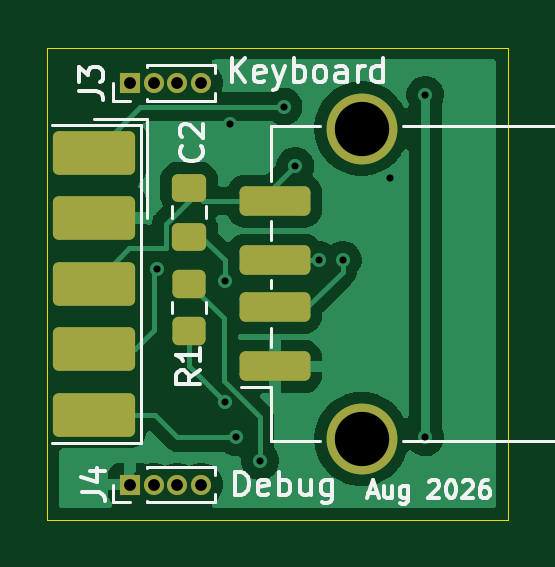
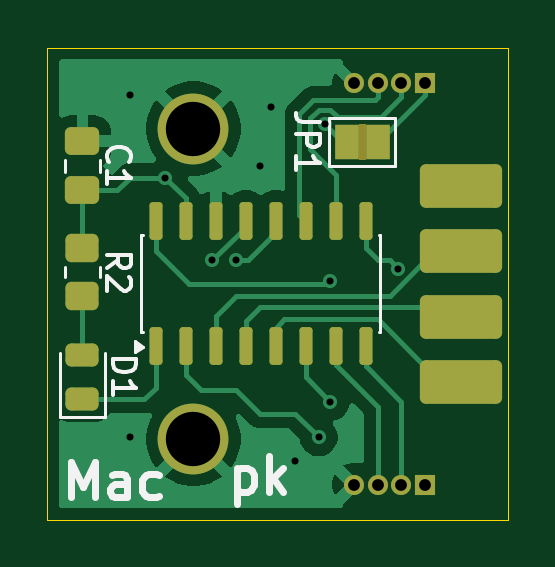
Circuit board: 9 layer files. Board 19.5 x 20.0 mm.
- bottom_copper: Macintosh-Plus-USB-Adapter-B_Cu.gbr (21724 bytes)
- bottom_mask: Macintosh-Plus-USB-Adapter-B_Mask.gbr (2932 bytes)
- bottom_silk: Macintosh-Plus-USB-Adapter-B_Silkscreen.gbr (7640 bytes)
- outline: Macintosh-Plus-USB-Adapter-Edge_Cuts.gbr (623 bytes)
- top_copper: Macintosh-Plus-USB-Adapter-F_Cu.gbr (27142 bytes)
- top_mask: Macintosh-Plus-USB-Adapter-F_Mask.gbr (2218 bytes)
- top_silk: Macintosh-Plus-USB-Adapter-F_Silkscreen.gbr (17019 bytes)
- drill: Macintosh-Plus-USB-Adapter-NPTH.drl (264 bytes)
- drill: Macintosh-Plus-USB-Adapter-PTH.drl (727 bytes)

=== bottom_copper: Macintosh-Plus-USB-Adapter-B_Cu.gbr (21724 bytes, source omitted) ===
=== bottom_mask: Macintosh-Plus-USB-Adapter-B_Mask.gbr (2932 bytes, source withheld) ===
=== bottom_silk: Macintosh-Plus-USB-Adapter-B_Silkscreen.gbr (7640 bytes, source omitted) ===
=== outline: Macintosh-Plus-USB-Adapter-Edge_Cuts.gbr ===
%TF.GenerationSoftware,KiCad,Pcbnew,10.0.5*%
%TF.CreationDate,2026-08-09T17:27:45-07:00*%
%TF.ProjectId,Macintosh-Plus-USB-Adapter,4d616369-6e74-46f7-9368-2d506c75732d,rev?*%
%TF.SameCoordinates,Original*%
%TF.FileFunction,Profile,NP*%
%FSLAX46Y46*%
G04 Gerber Fmt 4.6, Leading zero omitted, Abs format (unit mm)*
G04 Created by KiCad (PCBNEW 10.0.5) date 2026-08-09 17:27:45*
%MOMM*%
%LPD*%
G01*
G04 APERTURE LIST*
%TA.AperFunction,Profile*%
%ADD10C,0.050000*%
%TD*%
G04 APERTURE END LIST*
D10*
X79500000Y-90000000D02*
X99000000Y-90000000D01*
X99000000Y-110000000D01*
X79500000Y-110000000D01*
X79500000Y-90000000D01*
M02*

=== top_copper: Macintosh-Plus-USB-Adapter-F_Cu.gbr (27142 bytes, source omitted) ===
=== top_mask: Macintosh-Plus-USB-Adapter-F_Mask.gbr (2218 bytes, source withheld) ===
=== top_silk: Macintosh-Plus-USB-Adapter-F_Silkscreen.gbr (17019 bytes, source omitted) ===
=== drill: Macintosh-Plus-USB-Adapter-NPTH.drl ===
M48
; DRILL file KiCad 10.0.5 date 2026-08-09T17:21:17
; FORMAT={-:-/ absolute / metric / decimal}
; #@! TF.CreationDate,2026-08-09T17:21:17-07:00
; #@! TF.GenerationSoftware,Kicad,Pcbnew,10.0.5
; #@! TF.FileFunction,NonPlated,1,2,NPTH
FMAT,2
METRIC
%
G90
G05
M30

=== drill: Macintosh-Plus-USB-Adapter-PTH.drl ===
M48
; DRILL file KiCad 10.0.5 date 2026-08-09T17:21:17
; FORMAT={-:-/ absolute / metric / decimal}
; #@! TF.CreationDate,2026-08-09T17:21:17-07:00
; #@! TF.GenerationSoftware,Kicad,Pcbnew,10.0.5
; #@! TF.FileFunction,Plated,1,2,PTH
FMAT,2
METRIC
; #@! TA.AperFunction,Plated,PTH,ViaDrill
T1C0.300
; #@! TA.AperFunction,Plated,PTH,ComponentDrill
T2C0.500
; #@! TA.AperFunction,Plated,PTH,ComponentDrill
T3C2.300
%
G90
G05
T1
X84.139Y-99.361
X87.0Y-99.9
X87.0Y-105.0
X87.25Y-93.25
X87.5Y-106.5
X88.5Y-107.5
X89.5Y-92.5
X90.0Y-95.0
X91.0Y-99.0
X92.0Y-99.0
X94.0Y-95.5
X95.5Y-92.0
X95.5Y-106.5
T2
X83.0Y-91.5
X83.0Y-108.5
X84.0Y-91.5
X84.0Y-108.5
X85.0Y-91.5
X85.0Y-108.5
X86.0Y-91.5
X86.0Y-108.5
T3
X92.8Y-93.43
X92.8Y-106.57
M30
